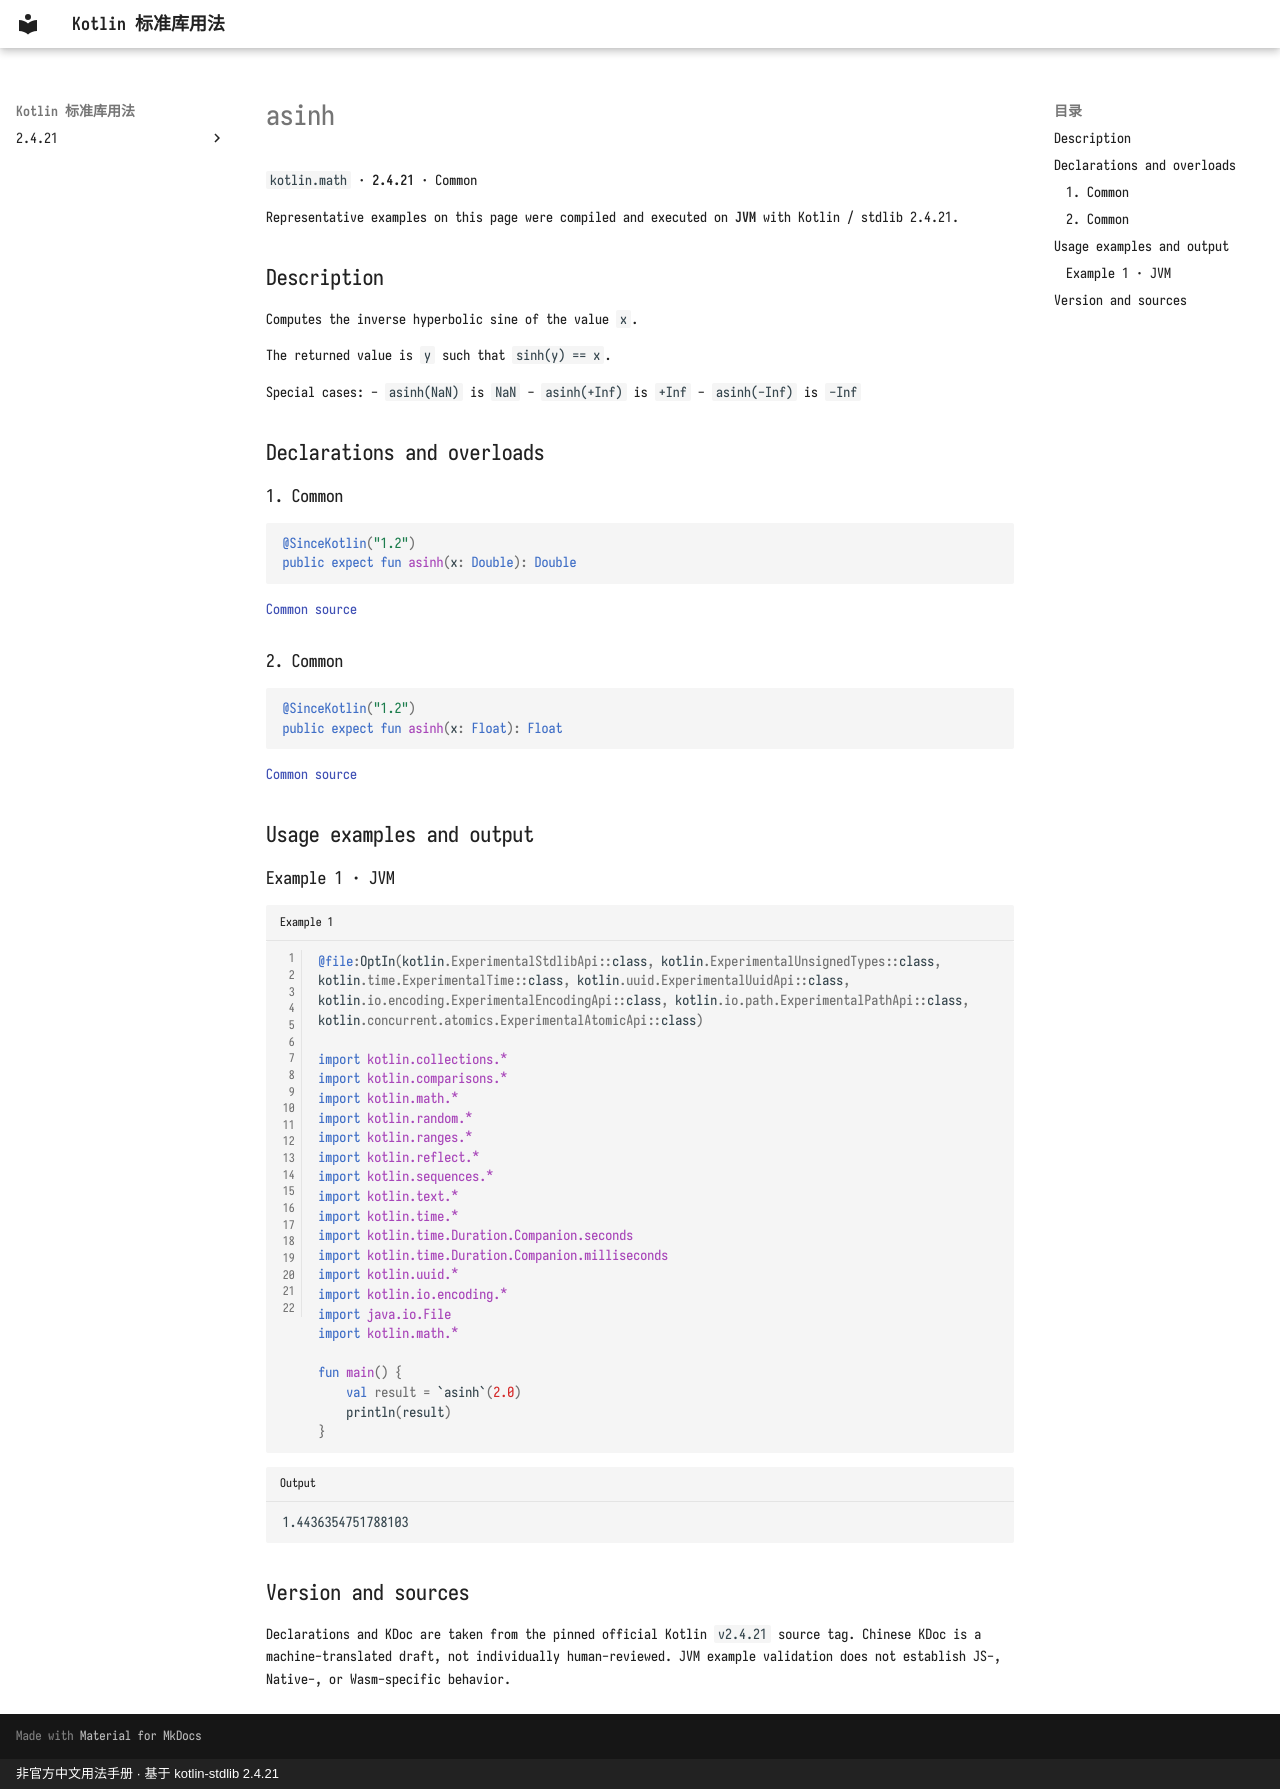

repository: oooooooko/kotlin-stdlib-docs · page: en/api/kotlin.math/asinh--2f82aa34/index.html · generator: mkdocs · copyright: 非官方中文用法手册 · 基于 kotlin-stdlib 2.4.21

# asinh

`kotlin.math` · **2.4.21** · Common

Representative examples on this page were compiled and executed on **JVM** with Kotlin / stdlib 2.4.21.

## Description

Computes the inverse hyperbolic sine of the value `x`.

The returned value is `y` such that `sinh(y) == x`.

Special cases:
  - `asinh(NaN)` is `NaN`
  - `asinh(+Inf)` is `+Inf`
  - `asinh(-Inf)` is `-Inf`

## Declarations and overloads

### 1. Common

```kotlin
@SinceKotlin("1.2")
public expect fun asinh(x: Double): Double
```

[Common source](https://github.com/JetBrains/kotlin/blob/v2.4.21/libraries/stdlib/common/src/kotlin/MathH.kt#L153)

### 2. Common

```kotlin
@SinceKotlin("1.2")
public expect fun asinh(x: Float): Float
```

[Common source](https://github.com/JetBrains/kotlin/blob/v2.4.21/libraries/stdlib/common/src/kotlin/MathH.kt#L741)

## Usage examples and output

### Example 1 · JVM

```kotlin title="Example 1" linenums="1"
@file:OptIn(kotlin.ExperimentalStdlibApi::class, kotlin.ExperimentalUnsignedTypes::class, kotlin.time.ExperimentalTime::class, kotlin.uuid.ExperimentalUuidApi::class, kotlin.io.encoding.ExperimentalEncodingApi::class, kotlin.io.path.ExperimentalPathApi::class, kotlin.concurrent.atomics.ExperimentalAtomicApi::class)

import kotlin.collections.*
import kotlin.comparisons.*
import kotlin.math.*
import kotlin.random.*
import kotlin.ranges.*
import kotlin.reflect.*
import kotlin.sequences.*
import kotlin.text.*
import kotlin.time.*
import kotlin.time.Duration.Companion.seconds
import kotlin.time.Duration.Companion.milliseconds
import kotlin.uuid.*
import kotlin.io.encoding.*
import java.io.File
import kotlin.math.*

fun main() {
    val result = `asinh`(2.0)
    println(result)
}
```

```text title="Output"
1.4436354751788103
```

## Version and sources

Declarations and KDoc are taken from the pinned official Kotlin `v2.4.21` source tag. Chinese KDoc is a machine-translated draft, not individually human-reviewed. JVM example validation does not establish JS-, Native-, or Wasm-specific behavior.
